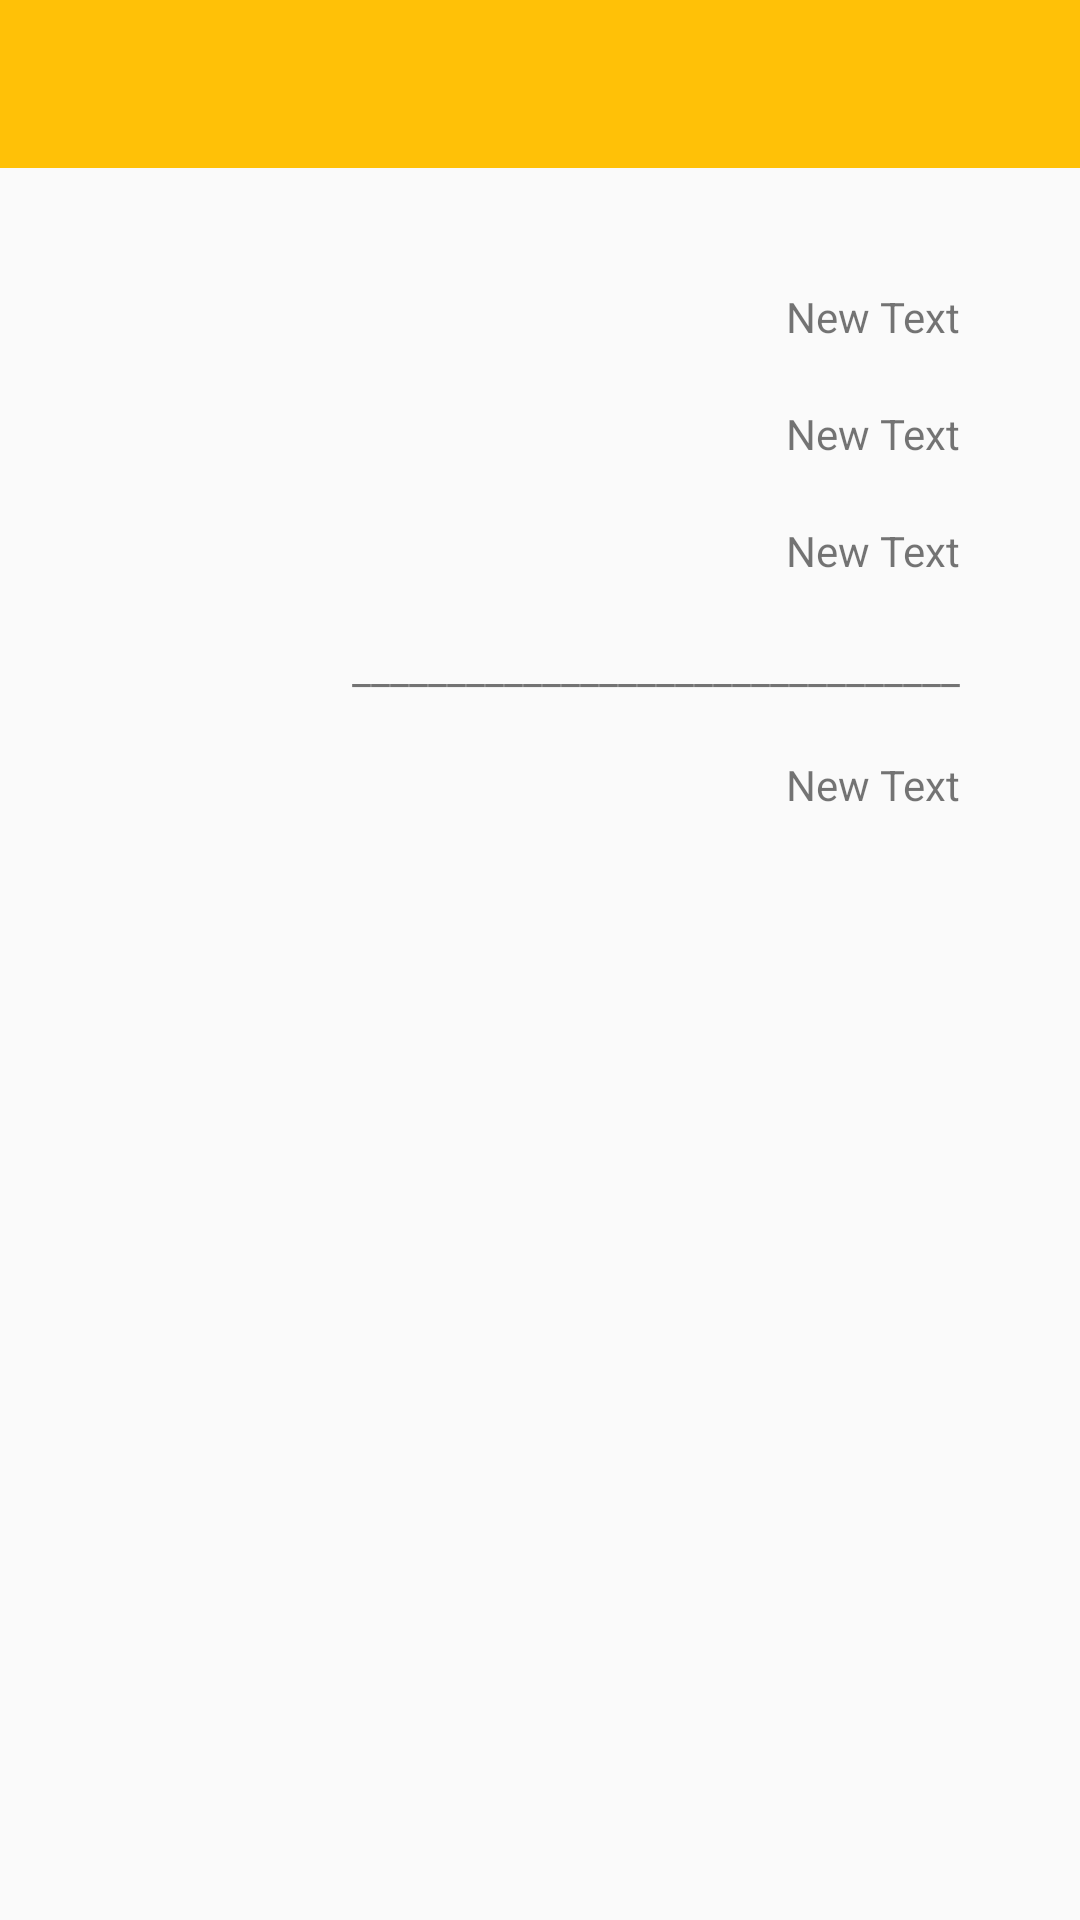

Produce the Android XML layout that renders to this screen, including the resource entries it uses.
<!-- AndroidManifest.xml: application theme AppTheme -->
<!-- res/layout/second_layout_activity.xml -->
<?xml version="1.0" encoding="utf-8"?>
<LinearLayout xmlns:android="http://schemas.android.com/apk/res/android"
    xmlns:app="http://schemas.android.com/apk/res-auto"
    android:layout_width="match_parent"
    android:layout_height="match_parent"
    android:orientation="vertical">

    <android.support.design.widget.AppBarLayout
        android:id="@+id/appbar"
        android:layout_width="match_parent"
        android:layout_height="wrap_content"
        app:elevation="@dimen/appbar_elevation"
        android:theme="@style/ThemeOverlay.AppCompat.Dark.ActionBar">

        <android.support.v7.widget.Toolbar
            android:id="@+id/toolbar"
            android:layout_width="match_parent"
            android:layout_height="wrap_content"
            app:layout_scrollFlags="scroll|enterAlways"/>

    </android.support.design.widget.AppBarLayout>

    <LinearLayout
        android:orientation="vertical"
        android:gravity="right"
        android:layout_margin="30dp"
        android:layout_width="match_parent"
        android:layout_height="match_parent">

        <TextView
            android:layout_width="wrap_content"
            android:layout_height="wrap_content"
            android:layout_margin="10dp"
            android:text="New Text"
            android:id="@+id/tvNumber1" />

        <TextView
            android:layout_width="wrap_content"
            android:layout_height="wrap_content"
            android:text="New Text"
            android:layout_margin="10dp"
            android:id="@+id/tvOperator" />
        <TextView
            android:layout_width="wrap_content"
            android:layout_height="wrap_content"
            android:text="New Text"
            android:layout_margin="10dp"
            android:id="@+id/tvNumber2" />
        <TextView
            android:layout_width="wrap_content"
            android:layout_height="wrap_content"
            android:text="________________________________"
            android:layout_margin="10dp"
            android:id="@+id/tvnothing" />
        <TextView
            android:layout_width="wrap_content"
            android:layout_height="wrap_content"
            android:text="New Text"
            android:layout_margin="10dp"
            android:id="@+id/tvResult" />
    </LinearLayout>
</LinearLayout>
<!-- resources referenced by this layout -->
<resources>
  <style name="AppTheme" parent="Theme.AppCompat.Light.NoActionBar">
          
          <item name="colorPrimary">@color/my_primary</item>
          <item name="colorPrimaryDark">@color/my_primary_dark</item>
          <item name="colorAccent">@color/my_accent</item>
          <item name="colorButtonNormal">@color/my_primary_text</item>
      </style>
  <color name="my_primary">#FFC107</color>
  <color name="my_primary_dark">#FFA000</color>
  <color name="my_accent">#FF5252</color>
  <color name="my_primary_text">#212121</color>
</resources>
